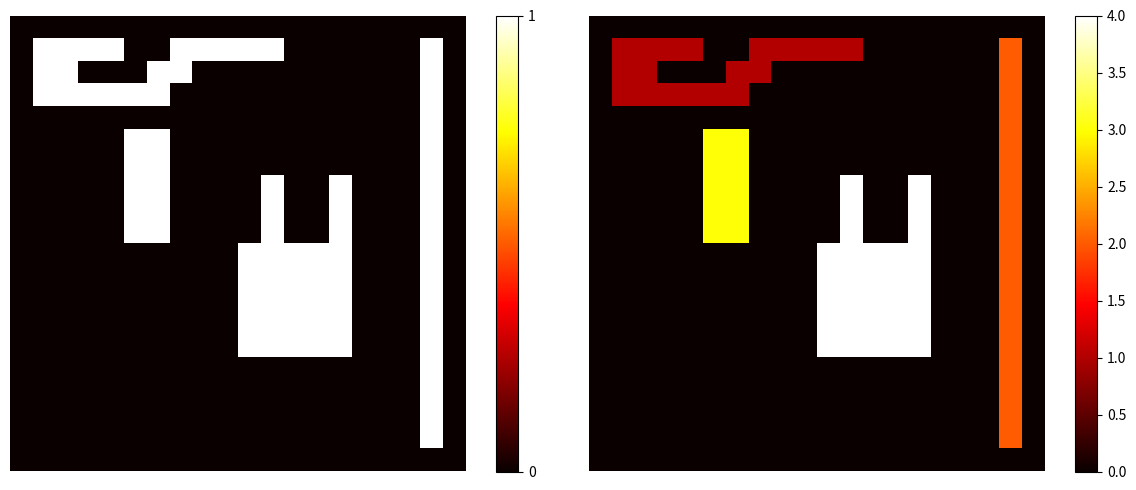

Here is the Python script that generated this plot:
from matplotlib import pyplot as plt
import numpy as np


def negative(B):
    array = B.copy()
    array[np.where(array == 1)] = -1
    return array

def relative(B, y, x):
    left = y, x - 1
    top = y - 1, x
    if not check(B, *left):
        left = None
    if not check(B, *top):
        top = None
    return left, top

def check(B, y, x):
    if not 0 <= x < B.shape[0]:
        return False
    if not 0 <= y < B.shape[1]:
        return False
    if B[y, x] != 0:
        return True
    return False

def find(label, linked):
    j = label
    while linked[j] != 0:
        j = linked[j]
    return j

def exists(neighbors):
    return not all([n is None for n in neighbors])

def union(label1, label2, linked):
    j = find(label1, linked)
    k = find(label2, linked)
    if j != k:
        linked[k] = j


def labeling(b_image):
    labeled = np.zeros_like(b_image)
    label = 1
    linked = np.zeros(len(b_image), dtype='uint')

    for y in range(b_image.shape[0]):
        for x in range(b_image.shape[1]):
            if b_image[y, x] != 0:
                ns = relative(b_image, y, x)
                if not exists(ns):
                    m = label
                    label += 1
                else:
                    lbs = [labeled[i] for i in ns if i is not None]
                    m = min(lbs)
                labeled[y, x] = m

                for n in ns:
                    if n is not None:
                        lb = labeled[n]
                        if lb != m:
                            union(m, lb, linked)

    labs = []

    for y in range(b_image.shape[0]):
        for x in range(b_image.shape[1]):
            if b_image[y, x] != 0:
                new_label = find(labeled[y, x], linked)

                if new_label != labeled[y, x]:
                    labeled[y, x] = new_label
                if new_label not in labs:
                    labs.append(new_label)
                if labeled[y, x] in labs:
                    labeled[y, x] = labs.index(new_label) + 1

    return labeled


if __name__ == "__main__":
    B = np.zeros((20, 20), dtype='int32')

    B[1:-1, -2] = 1

    B[1, 1:5] = 1
    B[1, 7:12] = 1
    B[2, 1:3] = 1
    B[2, 6:8] = 1
    B[3:4, 1:7] = 1

    B[7:11, 11] = 1
    B[7:11, 14] = 1
    B[10:15, 10:15] = 1

    B[5:10, 5] = 1
    B[5:10, 6] = 1

    LB = labeling(B)

    print("Labels - ", list(set(LB.ravel()))[1:])

    plt.figure(figsize=(12, 5))
    plt.subplot(121)
    plt.imshow(B, cmap="hot")
    plt.colorbar(ticks=range(int(2)))
    plt.axis("off")
    plt.subplot(122)
    plt.imshow(LB.astype("uint8"), cmap="hot")
    plt.colorbar()
    plt.axis("off")
    plt.tight_layout()
    plt.show()